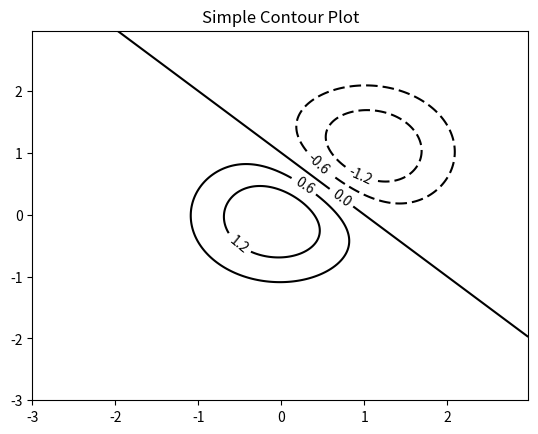

Write Python code to recreate this figure.
# validation_smoke.py

import sys
import numpy as np
import matplotlib
import matplotlib.pyplot as plt

# IMPORTANT: Matplotlib on a headless server requires a non-GUI backend.
# We must set this BEFORE importing pyplot.
matplotlib.use("Agg")

def run_matplotlib_smoke_test():
    """
    Performs a simple but representative workflow with Matplotlib to validate
    its core functionality. This acts as a fast "smoke test".
    """
    print("--- Starting Matplotlib Smoke Test ---")
    
    try:
        # --- Test 1: The "Basic" Test ---
        # Goal: Can we create a figure, an axes, and plot a simple line?
        # This tests the core object creation, basic plotting commands, and NumPy integration.
        print("Running Basic Test: Create a simple line plot...")
        
        fig, ax = plt.subplots()
        x = np.linspace(0, 10, 100)
        y = np.sin(x)
        ax.plot(x, y)
        
        # Verify a basic property of the plot
        assert len(ax.lines) == 1, f"Basic Test Failed: Expected 1 line on the axes, found {len(ax.lines)}"
        
        # Save the figure to a temporary file
        fig.savefig("smoke_test_basic.png")
        plt.close(fig) # Close the figure to free up memory
        
        print("Basic Test PASSED.")

        # --- Test 2: The "Complex" Test ---
        # Goal: Can we create a more complex plot with multiple elements, styles,
        # and text, including using a compiled C++ component (contour plotting)?
        # This tests the rendering engine, font handling, and compiled extensions.
        print("\nRunning Complex Test: Create a styled contour plot...")

        # Create data for a contour plot
        delta = 0.025
        x = y = np.arange(-3.0, 3.0, delta)
        X, Y = np.meshgrid(x, y)
        Z1 = np.exp(-(X**2) - Y**2)
        Z2 = np.exp(-((X - 1) ** 2) - (Y - 1) ** 2)
        Z = (Z1 - Z2) * 2

        fig, ax = plt.subplots()
        CS = ax.contour(X, Y, Z, levels=5, colors='k') # 'k' for black
        
        # Add labels and a title (tests font handling via FreeType)
        ax.clabel(CS, inline=True, fontsize=10)
        ax.set_title('Simple Contour Plot')

        # Verify a property of the complex plot
        assert len(CS.collections) == 5, f"Complex Test Failed: Expected 5 contour levels, found {len(CS.collections)}"
        
        fig.savefig("smoke_test_complex.png")
        plt.close(fig)

        print("Complex Test PASSED.")
        
        # --- If all tests pass ---
        print("\n--- Matplotlib Smoke Test: ALL TESTS PASSED ---")
        sys.exit(0) # Exit with a success code

    except Exception as e:
        # If any part of the workflow fails, print the error and exit with a failure code.
        print(f"\n--- Matplotlib Smoke Test: FAILED ---", file=sys.stderr)
        print(f"Error during smoke test: {type(e).__name__} - {e}", file=sys.stderr)
        sys.exit(1)


if __name__ == "__main__":
    run_matplotlib_smoke_test()